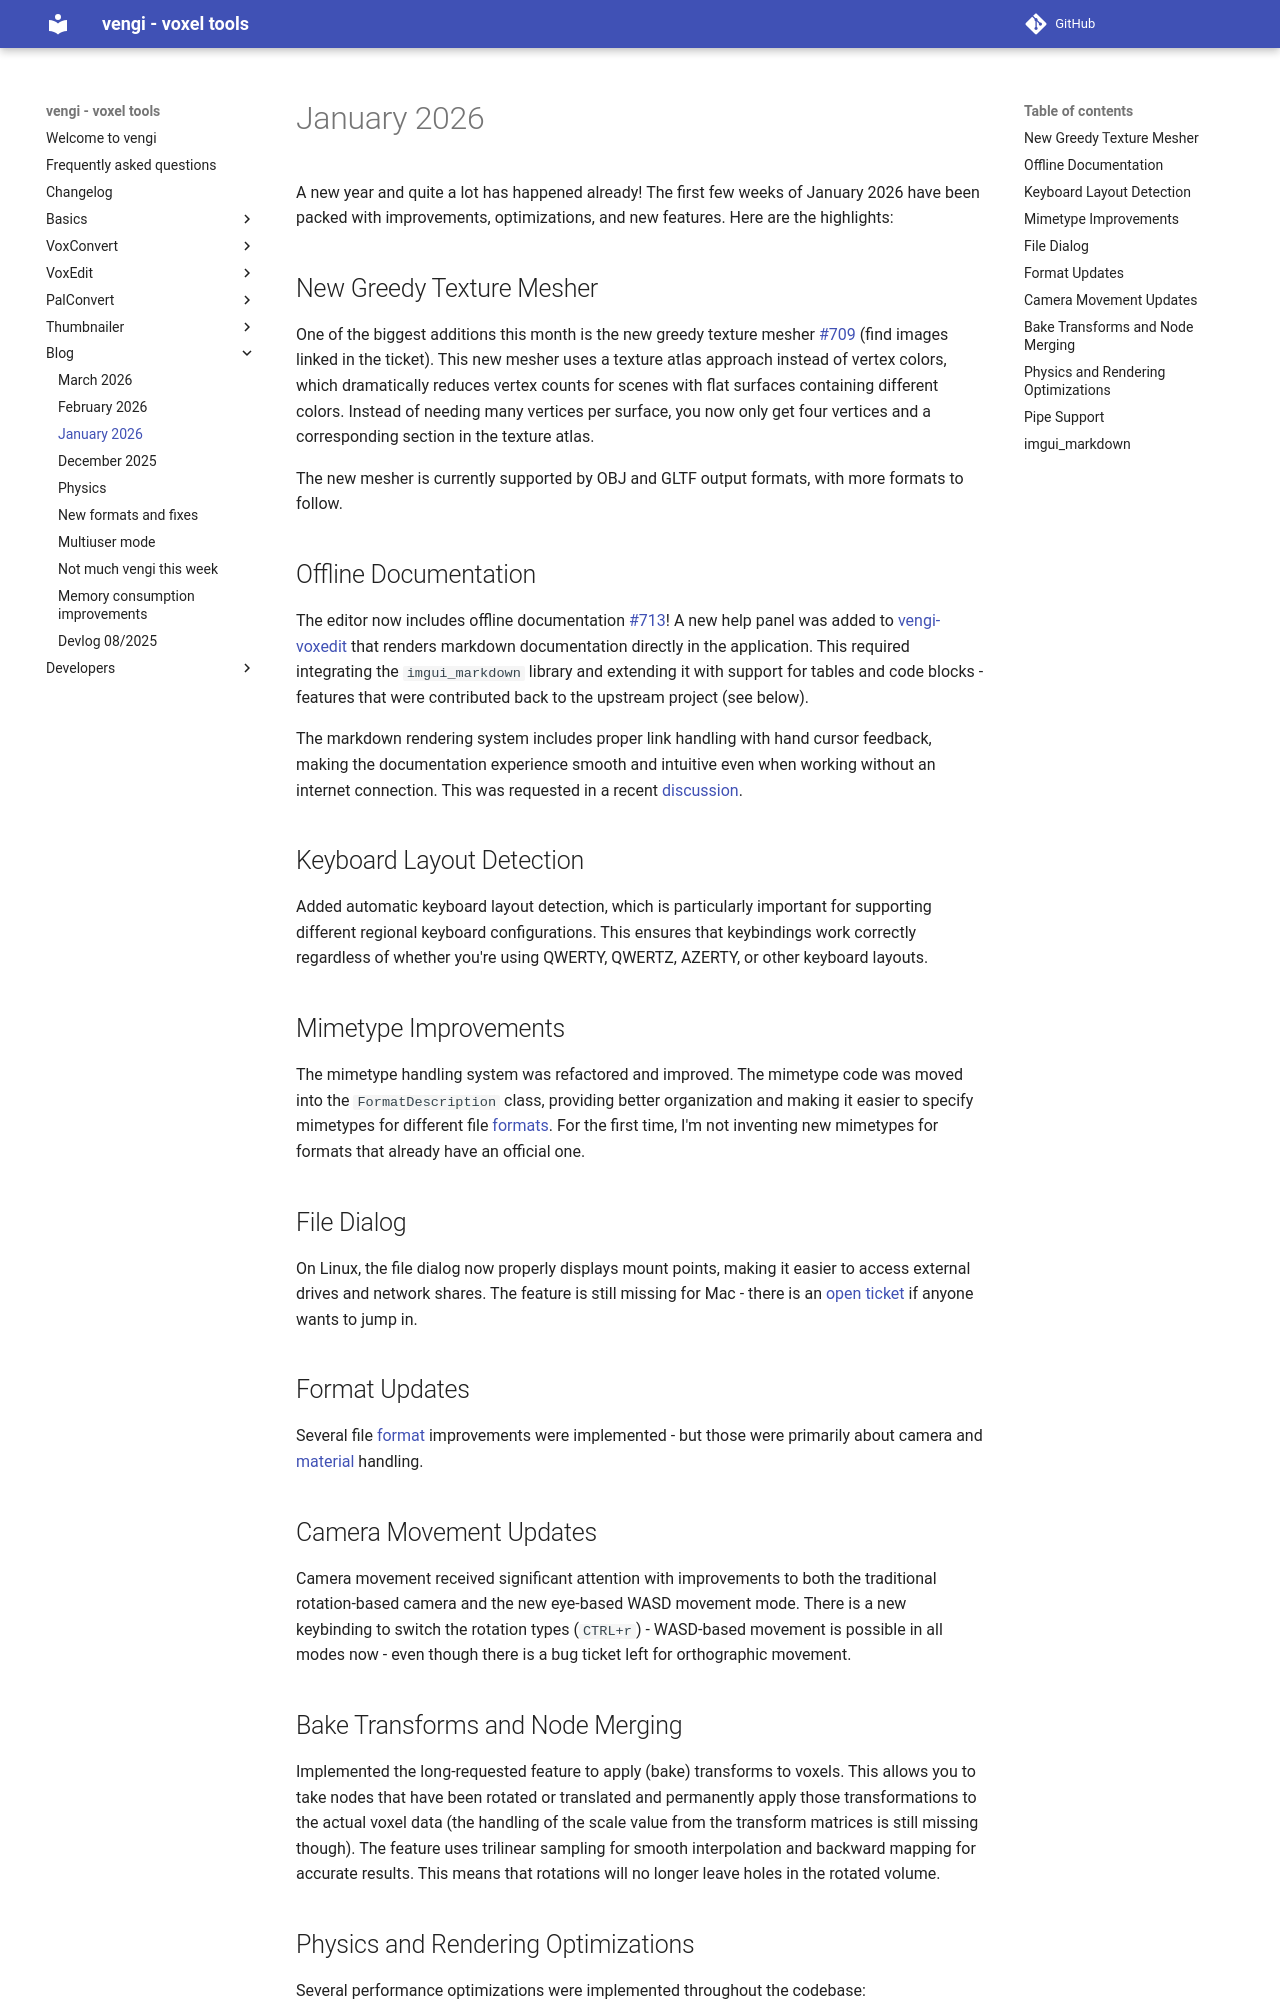

repository: vengi-voxel/vengi · page: blog/devlog_26_01/index.html · generator: mkdocs

# January 2026

A new year and quite a lot has happened already! The first few weeks of January 2026 have been packed with improvements, optimizations, and new features. Here are the highlights:

## New Greedy Texture Mesher

One of the biggest additions this month is the new greedy texture mesher [#709](https://github.com/vengi-voxel/vengi/issues/709) (find images linked in the ticket). This new mesher uses a texture atlas approach instead of vertex colors, which dramatically reduces vertex counts for scenes with flat surfaces containing different colors. Instead of needing many vertices per surface, you now only get four vertices and a corresponding section in the texture atlas.

The new mesher is currently supported by OBJ and GLTF output formats, with more formats to follow.

## Offline Documentation

The editor now includes offline documentation [#713](https://github.com/vengi-voxel/vengi/issues/713)! A new help panel was added to [vengi-voxedit](../voxedit/Index.md) that renders markdown documentation directly in the application. This required integrating the `imgui_markdown` library and extending it with support for tables and code blocks - features that were contributed back to the upstream project (see below).

The markdown rendering system includes proper link handling with hand cursor feedback, making the documentation experience smooth and intuitive even when working without an internet connection. This was requested in a recent [discussion](https://github.com/vengi-voxel/vengi/discussions/710).

## Keyboard Layout Detection

Added automatic keyboard layout detection, which is particularly important for supporting different regional keyboard configurations. This ensures that keybindings work correctly regardless of whether you're using QWERTY, QWERTZ, AZERTY, or other keyboard layouts.

## Mimetype Improvements

The mimetype handling system was refactored and improved. The mimetype code was moved into the `FormatDescription` class, providing better organization and making it easier to specify mimetypes for different file [formats](../Formats.md). For the first time, I'm not inventing new mimetypes for formats that already have an official one.

## File Dialog

On Linux, the file dialog now properly displays mount points, making it easier to access external drives and network shares. The feature is still missing for Mac - there is an [open ticket](https://github.com/vengi-voxel/vengi/issues/701) if anyone wants to jump in.

## Format Updates

Several file [format](../Formats.md) improvements were implemented - but those were primarily about camera and [material](../Material.md) handling.

## Camera Movement Updates

Camera movement received significant attention with improvements to both the traditional rotation-based camera and the new eye-based WASD movement mode. There is a new keybinding to switch the rotation types (`CTRL+r`) - WASD-based movement is possible in all modes now - even though there is a bug ticket left for orthographic movement.

## Bake Transforms and Node Merging

Implemented the long-requested feature to apply (bake) transforms to voxels. This allows you to take nodes that have been rotated or translated and permanently apply those transformations to the actual voxel data (the handling of the scale value from the transform matrices is still missing though). The feature uses trilinear sampling for smooth interpolation and backward mapping for accurate results. This means that rotations will no longer leave holes in the rotated volume.
